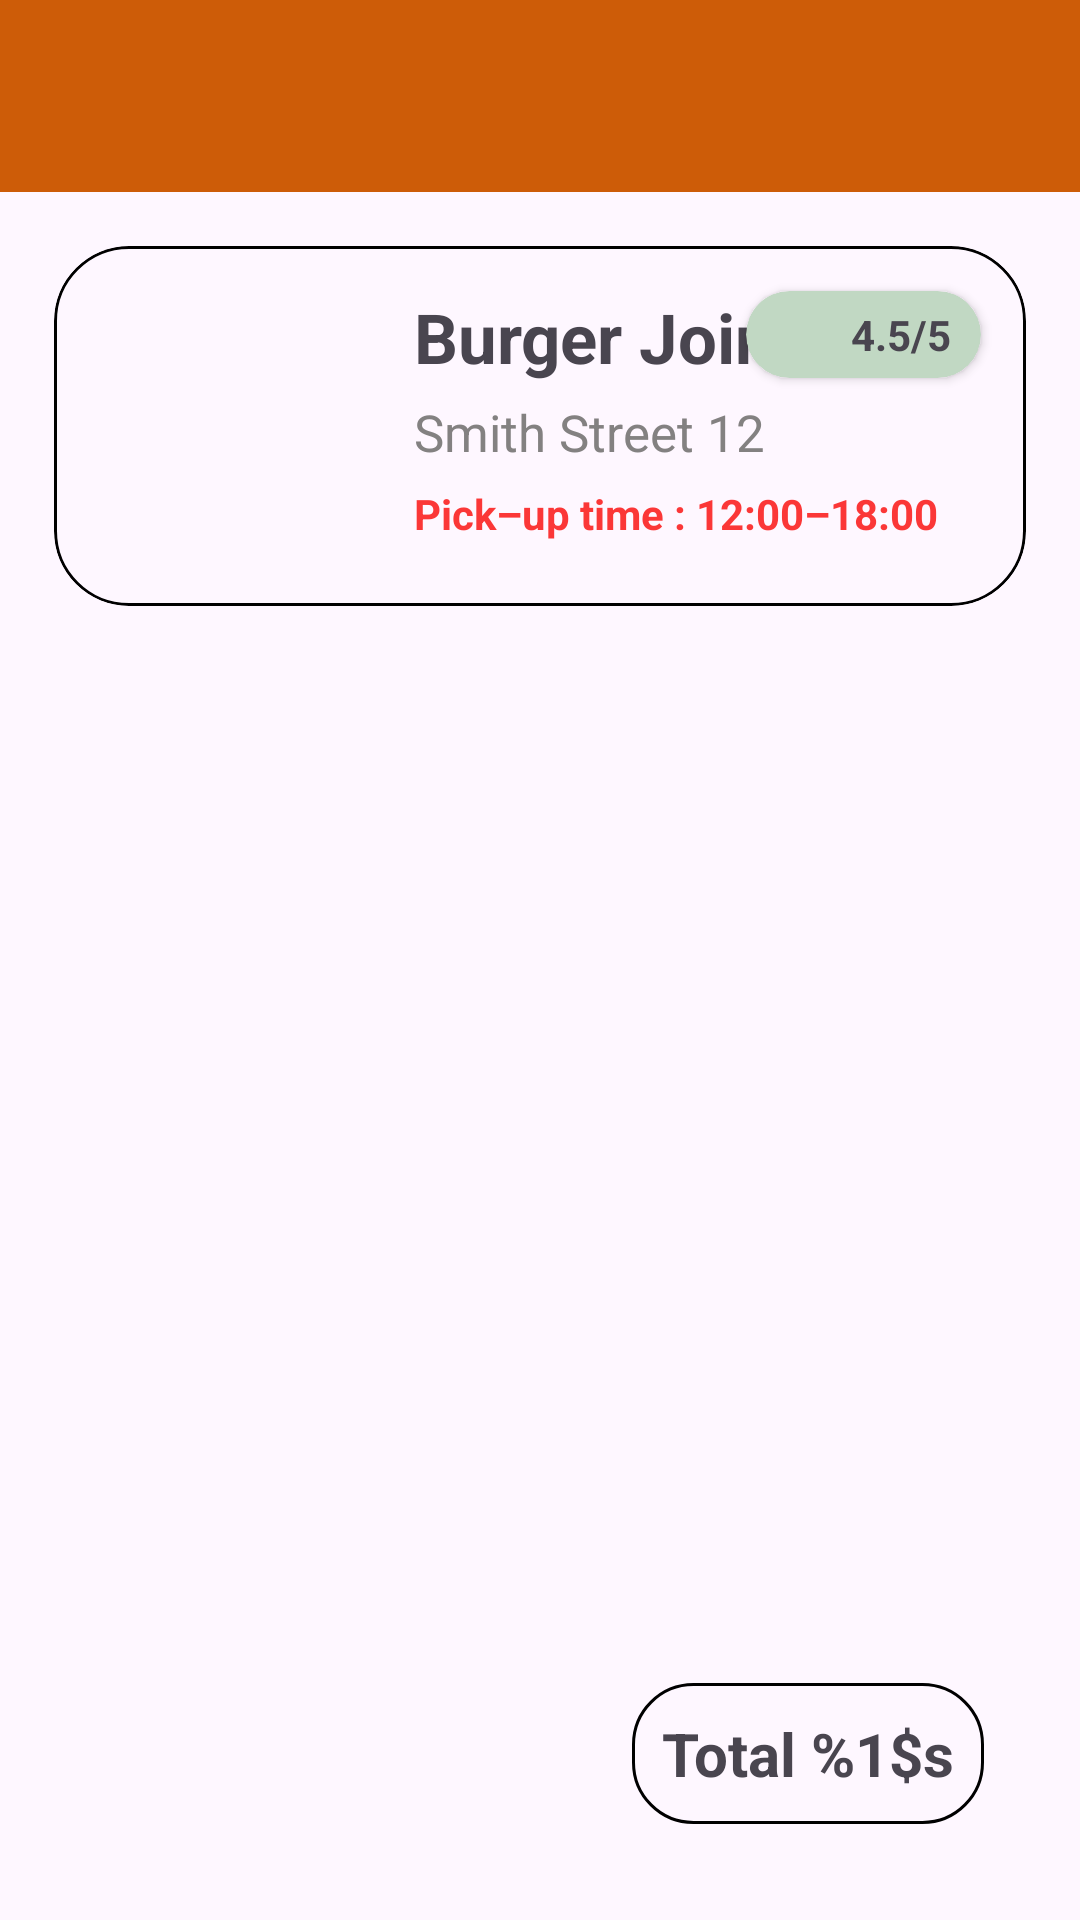

This screen was rendered from an Android layout file. Write that file and the resources it references.
<!-- AndroidManifest.xml: application theme Theme.FoodResQ -->
<!-- res/layout/activity_detail_order.xml -->
<?xml version="1.0" encoding="utf-8"?>
<androidx.constraintlayout.widget.ConstraintLayout xmlns:android="http://schemas.android.com/apk/res/android"
    xmlns:app="http://schemas.android.com/apk/res-auto"
    xmlns:tools="http://schemas.android.com/tools"
    android:layout_width="match_parent"
    android:layout_height="match_parent"
    tools:context=".ui.detail_order.DetailOrderActivity">

    <com.google.android.material.appbar.AppBarLayout
        android:id="@+id/appBarLayout2"
        android:layout_width="match_parent"
        android:layout_height="wrap_content"
        app:layout_constraintEnd_toEndOf="parent"
        app:layout_constraintStart_toStartOf="parent"
        app:layout_constraintTop_toTopOf="parent">

        <androidx.appcompat.widget.Toolbar
            android:id="@+id/toolbar_detail_order"
            android:layout_width="match_parent"
            android:layout_height="wrap_content"
            android:background="?attr/colorPrimary"
            android:minHeight="?attr/actionBarSize"
            android:theme="?attr/actionBarTheme" />
    </com.google.android.material.appbar.AppBarLayout>

    <TextView
        android:id="@+id/tv_detail_order_total"
        android:layout_width="wrap_content"
        android:layout_height="wrap_content"
        android:layout_marginEnd="32dp"
        android:layout_marginBottom="32dp"
        android:background="@drawable/rounded_selection_item"
        android:padding="10dp"
        android:text="@string/format_total_order"
        android:textSize="20sp"
        android:textStyle="bold"
        app:layout_constraintBottom_toBottomOf="parent"
        app:layout_constraintEnd_toEndOf="parent" />

    <com.google.android.material.card.MaterialCardView
        android:id="@+id/materialCardView"
        android:layout_width="match_parent"
        android:layout_height="wrap_content"
        android:layout_marginStart="18dp"
        android:layout_marginTop="18dp"
        android:layout_marginEnd="18dp"
        app:cardCornerRadius="25dp"
        app:layout_constraintEnd_toEndOf="parent"
        app:layout_constraintStart_toStartOf="parent"
        app:layout_constraintTop_toBottomOf="@id/appBarLayout2"
        app:strokeColor="@color/black">

        <androidx.constraintlayout.widget.ConstraintLayout
            android:layout_width="match_parent"
            android:layout_height="wrap_content">

            <ImageView
                android:id="@+id/img_restaurant"
                android:layout_width="90dp"
                android:layout_height="90dp"
                android:layout_marginStart="15dp"
                android:layout_marginTop="15dp"
                android:layout_marginBottom="15dp"
                android:contentDescription="@string/restaurant_image"
                app:layout_constraintBottom_toBottomOf="parent"
                app:layout_constraintStart_toStartOf="parent"
                app:layout_constraintTop_toTopOf="parent"
                tools:src="@drawable/exampl_burg" />

            <TextView
                android:id="@+id/tv_restaurant_name"
                android:layout_width="wrap_content"
                android:layout_height="wrap_content"
                android:layout_marginStart="15dp"
                android:text="@string/restaurant_name"
                android:textSize="23sp"
                android:textStyle="bold"
                app:layout_constraintStart_toEndOf="@id/img_restaurant"
                app:layout_constraintTop_toTopOf="@id/img_restaurant" />

            <TextView
                android:id="@+id/tv_restaurant_address"
                android:layout_width="wrap_content"
                android:layout_height="wrap_content"
                android:layout_marginStart="15dp"
                android:layout_marginTop="5dp"
                android:text="@string/restaurant_address"
                android:textColor="@color/color_text_2"
                android:textSize="17sp"
                app:layout_constraintStart_toEndOf="@id/img_restaurant"
                app:layout_constraintTop_toBottomOf="@id/tv_restaurant_name" />

            <TextView
                android:layout_width="wrap_content"
                android:layout_height="wrap_content"
                android:layout_marginStart="15dp"
                android:text="@string/pick_up_time"
                android:textColor="@color/color_text_3"
                android:textStyle="bold"
                app:layout_constraintBottom_toBottomOf="@id/img_restaurant"
                app:layout_constraintStart_toEndOf="@id/img_restaurant"
                app:layout_constraintTop_toBottomOf="@id/tv_restaurant_address" />

            <androidx.cardview.widget.CardView
                android:layout_width="wrap_content"
                android:layout_height="wrap_content"
                android:layout_marginTop="15dp"
                android:layout_marginEnd="15dp"
                app:cardBackgroundColor="@color/color_palette_3"
                app:cardCornerRadius="20dp"
                app:layout_constraintEnd_toEndOf="parent"
                app:layout_constraintTop_toTopOf="parent">

                <androidx.constraintlayout.widget.ConstraintLayout
                    android:layout_width="wrap_content"
                    android:layout_height="wrap_content">

                    <ImageView
                        android:id="@+id/img_star"
                        android:layout_width="25dp"
                        android:layout_height="25dp"
                        android:layout_marginStart="10dp"
                        android:contentDescription="@string/star"
                        android:src="@drawable/ic_star"
                        app:layout_constraintBottom_toBottomOf="parent"
                        app:layout_constraintStart_toStartOf="parent"
                        app:layout_constraintTop_toTopOf="parent" />

                    <TextView
                        android:id="@+id/tv_rating"
                        android:layout_width="wrap_content"
                        android:layout_height="wrap_content"
                        android:paddingVertical="5dp"
                        android:paddingStart="0dp"
                        android:paddingEnd="10dp"
                        android:text="@string/rating"
                        android:textStyle="bold"
                        app:layout_constraintBottom_toBottomOf="parent"
                        app:layout_constraintStart_toEndOf="@id/img_star"
                        app:layout_constraintTop_toTopOf="parent" />

                </androidx.constraintlayout.widget.ConstraintLayout>

            </androidx.cardview.widget.CardView>

        </androidx.constraintlayout.widget.ConstraintLayout>

    </com.google.android.material.card.MaterialCardView>

    <androidx.recyclerview.widget.RecyclerView
        android:id="@+id/rv_food_order"
        android:layout_width="0dp"
        android:layout_height="0dp"
        android:layout_marginStart="18dp"
        android:layout_marginTop="18dp"
        android:layout_marginEnd="18dp"
        app:layout_constraintBottom_toTopOf="@+id/tv_detail_order_total"
        app:layout_constraintEnd_toEndOf="parent"
        app:layout_constraintHorizontal_bias="0.0"
        app:layout_constraintStart_toStartOf="parent"
        app:layout_constraintTop_toBottomOf="@+id/materialCardView" />


</androidx.constraintlayout.widget.ConstraintLayout>
<!-- resources referenced by this layout -->
<resources>
  <color name="black">#FF000000</color>
  <color name="color_palette_3">#C1D8C3</color>
  <color name="color_text_2">#838181</color>
  <color name="color_text_3">#FB3737</color>
  <!-- drawable exampl_burg: jpeg bitmap (drawable, 31360 bytes) -->
  <!-- drawable rounded_selection_item (drawable) -->
  <?xml version="1.0" encoding="utf-8"?>
  <shape xmlns:android="http://schemas.android.com/apk/res/android" >
      <stroke
          android:width="1dp" />
  
      <padding
          android:left="1dp"
          android:right="1dp"
          android:bottom="1dp"
          android:top="1dp" />
  
      <corners android:radius="20dp" />
  </shape>
  <string name="format_total_order">Total %1$s</string>
  <string name="pick_up_time">Pick–up time : 12:00–18:00</string>
  <string name="rating">4.5/5</string>
  <string name="restaurant_address">Smith Street 12</string>
  <string name="restaurant_image">Restaurant Profile</string>
  <string name="restaurant_name">Burger Joint 5</string>
  <string name="star">Star Rating</string>
  <style name="Theme.FoodResQ" parent="Base.Theme.FoodResQ" />
  <style name="Base.Theme.FoodResQ" parent="Theme.Material3.DayNight.NoActionBar">
          
           <item name="colorPrimary">@color/color_palette_2</item>
           <item name="colorSecondary">@color/black</item>
      </style>
  <color name="color_palette_2">#CD5C08</color>
</resources>
